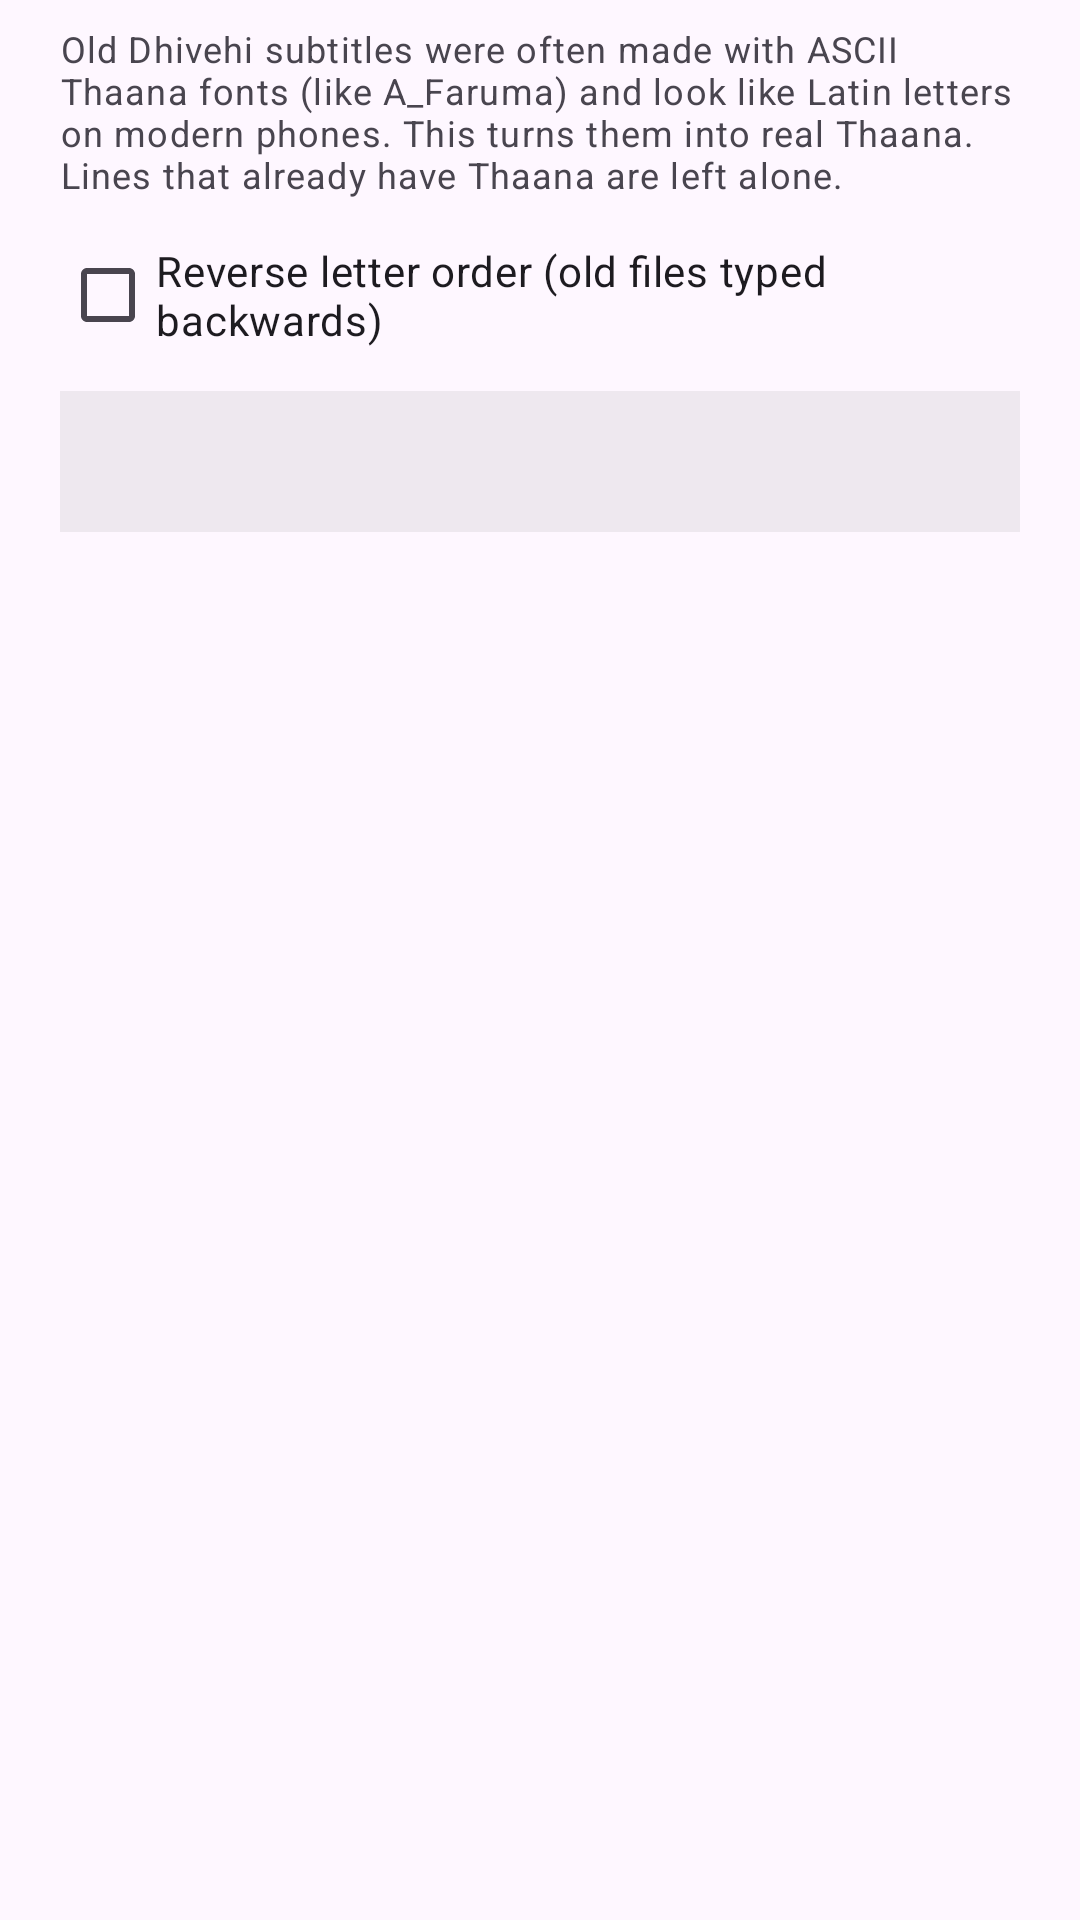

Produce the Android XML layout that renders to this screen, including the resource entries it uses.
<!-- AndroidManifest.xml: application theme Theme.DhivehiSubtitles -->
<!-- res/layout/dialog_convert.xml -->
<?xml version="1.0" encoding="utf-8"?>
<LinearLayout xmlns:android="http://schemas.android.com/apk/res/android"
    android:layout_width="match_parent"
    android:layout_height="wrap_content"
    android:orientation="vertical"
    android:paddingStart="20dp"
    android:paddingTop="8dp"
    android:paddingEnd="20dp">

    <TextView
        android:layout_width="match_parent"
        android:layout_height="wrap_content"
        android:text="@string/convert_note"
        android:textAppearance="?attr/textAppearanceBodySmall" />

    <CheckBox
        android:id="@+id/check_reverse"
        android:layout_width="match_parent"
        android:layout_height="wrap_content"
        android:layout_marginTop="8dp"
        android:text="@string/reverse_order" />

    <TextView
        android:id="@+id/text_preview"
        android:layout_width="match_parent"
        android:layout_height="wrap_content"
        android:layout_marginTop="8dp"
        android:background="#22888888"
        android:padding="10dp"
        android:textAlignment="textStart"
        android:textDirection="anyRtl"
        android:textSize="20sp" />
</LinearLayout>
<!-- resources referenced by this layout -->
<resources>
  <string name="convert_note">Old Dhivehi subtitles were often made with ASCII Thaana fonts (like A_Faruma) and look like Latin letters on modern phones. This turns them into real Thaana. Lines that already have Thaana are left alone.</string>
  <string name="reverse_order">Reverse letter order (old files typed backwards)</string>
  <style name="Theme.DhivehiSubtitles" parent="Theme.Material3.DayNight">
          <item name="colorPrimary">@color/brand</item>
          <item name="colorOnPrimary">#FFFFFF</item>
          <item name="colorPrimaryContainer">#B2DFDB</item>
          <item name="colorSecondary">@color/accent</item>
          <item name="actionBarStyle">@style/DS.ActionBar</item>
          <item name="actionBarTheme">@style/ThemeOverlay.Material3.Dark.ActionBar</item>
          <item name="android:statusBarColor">@color/brand_dark</item>
      </style>
  <color name="brand">#00796B</color>
  <color name="accent">#FFB300</color>
  <style name="DS.ActionBar" parent="Widget.Material3.ActionBar.Solid">
          <item name="background">@color/brand</item>
          <item name="titleTextStyle">@style/DS.ActionBar.Title</item>
      </style>
  <color name="brand_dark">#004D40</color>
  <style name="DS.ActionBar.Title" parent="TextAppearance.Material3.TitleLarge">
          <item name="android:textColor">#FFFFFF</item>
      </style>
</resources>
